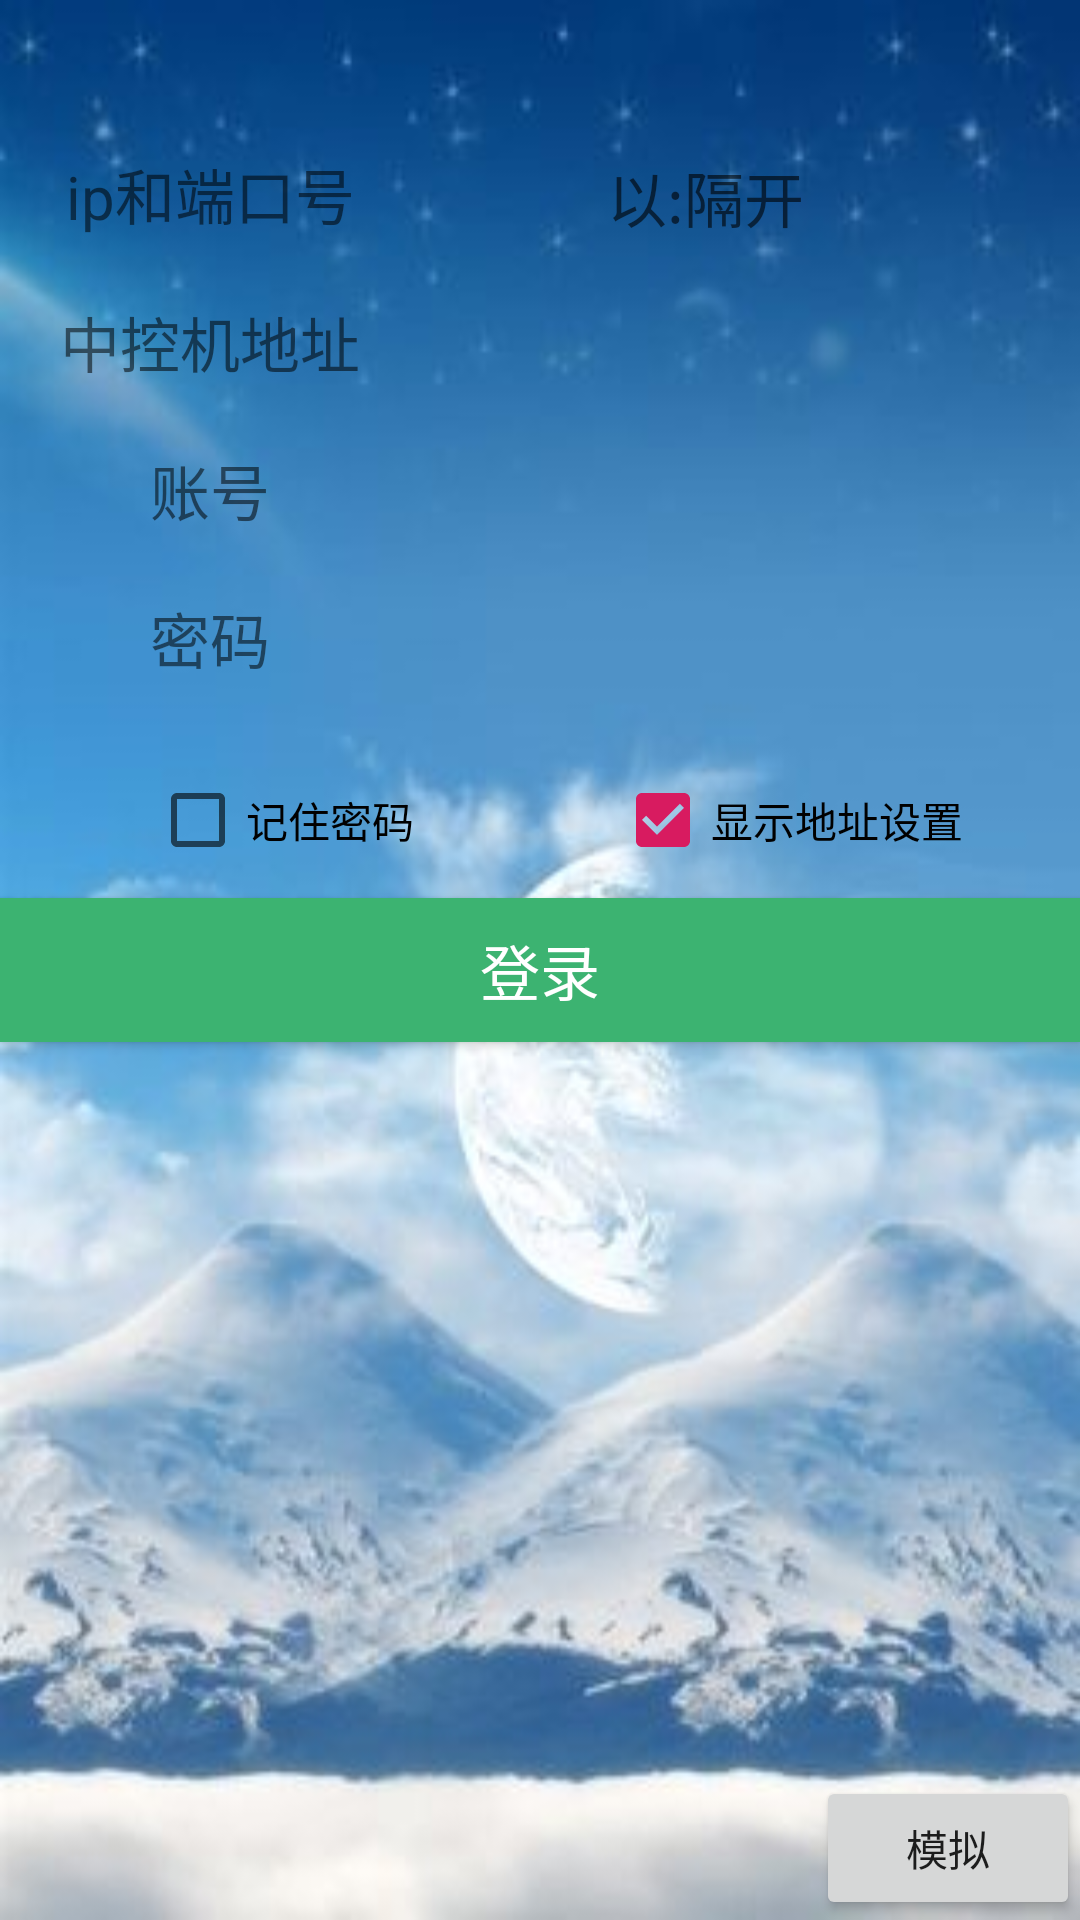

This screen was rendered from an Android layout file. Write that file and the resources it references.
<!-- AndroidManifest.xml: activity theme AppTheme.NoActionBar -->
<!-- res/layout/activity_login.xml -->
<?xml version="1.0" encoding="utf-8"?>
<RelativeLayout xmlns:android="http://schemas.android.com/apk/res/android"
    xmlns:app="http://schemas.android.com/apk/res-auto"
    xmlns:tools="http://schemas.android.com/tools"
    android:layout_width="match_parent"
    android:layout_height="match_parent"
    android:background="@mipmap/login"
    tools:context=".ui.activity.LoginActivity">


    <LinearLayout
        android:id="@+id/ipLinear"
        android:orientation="horizontal"
        android:layout_marginTop="50dp"
        android:layout_marginBottom="20dp"
        android:layout_marginLeft="15dp"
        android:layout_marginRight="15dp"
        android:layout_width="match_parent"
        android:layout_height="wrap_content">

        <TextView
            android:layout_width="0dp"
            android:layout_height="wrap_content"
            android:layout_weight="1"
            android:gravity="center"
            android:text="ip和端口号"
            android:textSize="20dp">
        </TextView>

        <EditText
            android:id="@+id/ip_input"
            android:gravity="center"
            android:layout_weight="2"
            android:layout_width="0dp"
            android:layout_height="wrap_content"
            android:inputType="textUri"
            android:hint="以:隔开"
            android:background="@drawable/rounded_edittext"
            android:textSize="20sp" />
    </LinearLayout>

    <LinearLayout
        android:id="@+id/addressLinear"
        android:orientation="horizontal"
        android:layout_marginBottom="20dp"
        android:layout_marginLeft="15dp"
        android:layout_marginRight="15dp"
        android:layout_width="match_parent"
        android:layout_height="wrap_content"
        android:layout_below="@id/ipLinear">

        <TextView
            android:layout_width="0dp"
            android:layout_height="wrap_content"
            android:layout_weight="1"
            android:gravity="center"
            android:text="中控机地址"
            android:textSize="20dp">
        </TextView>

        <EditText
            android:id="@+id/address_input"
            android:gravity="center"
            android:layout_weight="2"
            android:layout_width="0dp"
            android:layout_height="wrap_content"
            android:inputType="number"
            android:background="@drawable/rounded_edittext"
            android:textSize="20sp" />
    </LinearLayout>

    <LinearLayout
        android:id="@+id/accountLinear"
        android:orientation="horizontal"
        android:layout_marginBottom="20dp"
        android:layout_marginLeft="15dp"
        android:layout_marginRight="15dp"
        android:layout_width="match_parent"
        android:layout_height="wrap_content"
        android:layout_below="@id/addressLinear">

        <TextView
            android:layout_width="0dp"
            android:layout_height="wrap_content"
            android:layout_weight="1"
            android:gravity="center"
            android:text="账号"
            android:textSize="20sp">
        </TextView>

        <EditText
            android:id="@+id/account_input"
            android:gravity="center"
            android:layout_weight="2"
            android:layout_width="0dp"
            android:layout_height="wrap_content"
            android:inputType="number"
            android:background="@drawable/rounded_edittext"
            android:textSize="20sp" />
    </LinearLayout>

    <LinearLayout
        android:id="@+id/passwordLinear"
        android:orientation="horizontal"
        android:layout_marginBottom="20dp"
        android:layout_marginLeft="15dp"
        android:layout_marginRight="15dp"
        android:layout_width="match_parent"
        android:layout_height="wrap_content"
        android:layout_below="@id/accountLinear">

        <TextView
            android:layout_width="0dp"
            android:layout_height="wrap_content"
            android:layout_weight="1"
            android:gravity="center"
            android:text="密码"
            android:textSize="20dp">
        </TextView>

        <EditText
            android:id="@+id/password_input"
            android:gravity="center"
            android:layout_weight="2"
            android:layout_width="0dp"
            android:layout_height="wrap_content"
            android:inputType="textPassword"
            android:digits="0123456789"
            android:background="@drawable/rounded_edittext"
            android:textSize="20sp" />
    </LinearLayout>

    <LinearLayout
        android:id="@+id/checkLinear"
        android:orientation="horizontal"
        android:layout_marginLeft="50dp"
        android:layout_height="wrap_content"
        android:layout_width="match_parent"
        android:layout_below="@id/passwordLinear">

        <CheckBox
            android:id="@+id/pwd_checkbox"
            android:layout_width="0dp"
            android:layout_weight="1"
            android:layout_height="wrap_content"
            android:layout_marginTop="10dp"
            android:text="记住密码"/>

        <CheckBox
            android:id="@+id/settings_checkbox"
            android:layout_width="0dp"
            android:layout_weight="1"
            android:layout_height="wrap_content"
            android:layout_marginTop="10dp"

            android:checked="true"
            android:text="显示地址设置"/>
    </LinearLayout>

    <Button
        android:id="@+id/btn_login"
        android:layout_marginTop="10dp"
        android:layout_width="match_parent"
        android:layout_height="wrap_content"
        android:textSize="20sp"
        android:text="登录"
        android:textColor="#FFFFFF"
        android:background="#3CB371"
        android:layout_below="@id/checkLinear" />


    <Button
        android:id="@+id/simulate"
        android:layout_width="wrap_content"
        android:layout_height="wrap_content"
        android:layout_alignParentBottom="true"
        android:layout_alignParentRight="true"
        android:text="模拟">
    </Button>
</RelativeLayout>
<!-- resources referenced by this layout -->
<resources>
  <!-- mipmap login: png bitmap (mipmap-hdpi, 18255 bytes) -->
  <style name="AppTheme.NoActionBar">
          <item name="windowActionBar">false</item>
          <item name="windowNoTitle">true</item>
      </style>
</resources>
